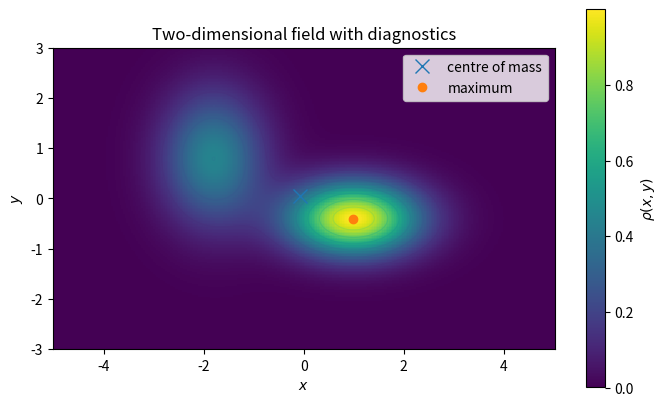

This figure's Python source:
import numpy as np
import matplotlib.pyplot as plt

x = np.linspace(-5.0, 5.0, 300)
y = np.linspace(-3.0, 3.0, 200)

X, Y = np.meshgrid(x, y, indexing="ij")

dx = x[1] - x[0]
dy = y[1] - y[0]

# Two asymmetric Gaussian peaks
rho = (
    1.0 * np.exp(-((X - 1.0)**2 / (2 * 0.9**2)
                   + (Y + 0.4)**2 / (2 * 0.5**2)))
    +
    0.45 * np.exp(-((X + 1.8)**2 / (2 * 0.7**2)
                    + (Y - 0.8)**2 / (2 * 0.9**2)))
)

mass = np.sum(rho) * dx * dy

x_cm = np.sum(X * rho) * dx * dy / mass
y_cm = np.sum(Y * rho) * dx * dy / mass

imax, jmax = np.unravel_index(np.argmax(rho), rho.shape)
x_peak = x[imax]
y_peak = y[jmax]

print(f"Integral / mass:      {mass:.6f}")
print(f"Centre of mass:       ({x_cm:.4f}, {y_cm:.4f})")
print(f"Maximum location:     ({x_peak:.4f}, {y_peak:.4f})")
print(f"Field shape:          {rho.shape}")

fig, ax = plt.subplots(figsize=(7.0, 4.2))

pcm = ax.pcolormesh(X, Y, rho, shading="auto")
cs = ax.contour(X, Y, rho, levels=8, linewidths=0.8)

ax.plot(x_cm, y_cm, "x", markersize=10, label="centre of mass")
ax.plot(x_peak, y_peak, "o", markersize=6, label="maximum")

ax.set_xlabel(r"$x$")
ax.set_ylabel(r"$y$")
ax.set_title("Two-dimensional field with diagnostics")
ax.set_aspect("equal")
ax.legend()

fig.colorbar(pcm, ax=ax, label=r"$\rho(x,y)$")
fig.tight_layout()
plt.show()
